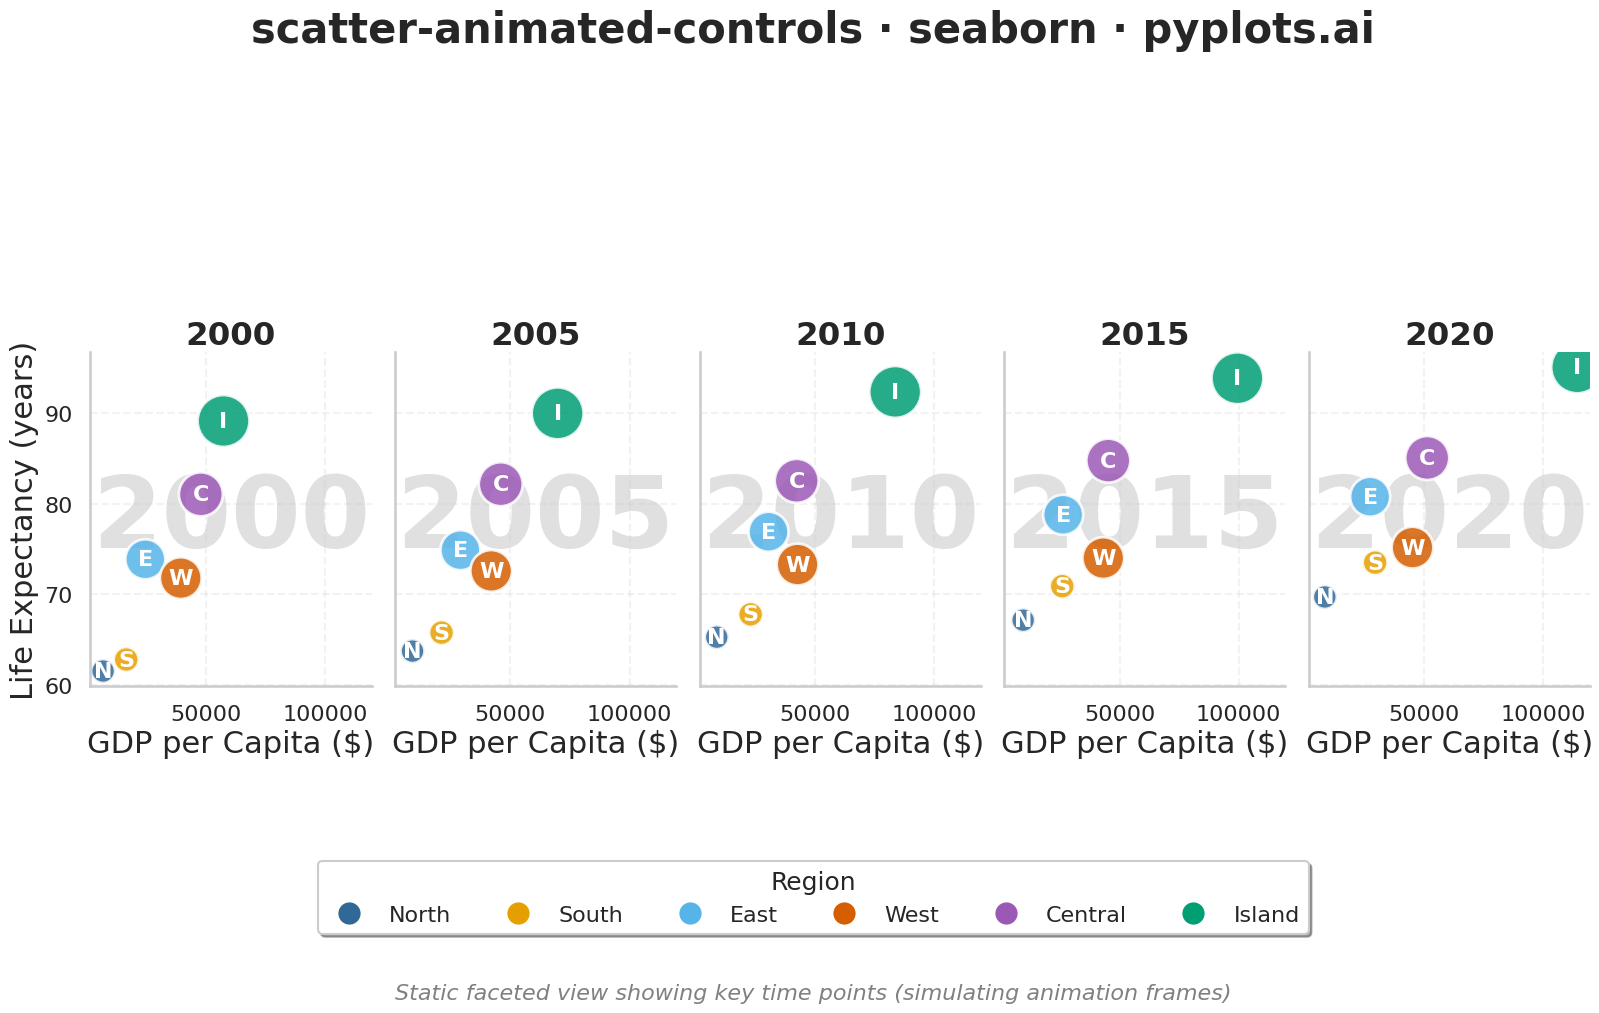

Source code (Python):
"""pyplots.ai
scatter-animated-controls: Animated Scatter Plot with Play Controls
Library: seaborn 0.13.2 | Python 3.13.11
Quality: 88/100 | Created: 2025-12-31
"""

import matplotlib.pyplot as plt
import numpy as np
import pandas as pd
import seaborn as sns
from matplotlib.lines import Line2D


# Data - Simulated country metrics over time (Gapminder-style)
np.random.seed(42)

regions = ["North", "South", "East", "West", "Central", "Island"]
years = [2000, 2005, 2010, 2015, 2020]
n_regions = len(regions)

# Generate diverse GDP and life expectancy trajectories to show different patterns
data = []
for i, region in enumerate(regions):
    # Base values with significant variation between regions
    base_gdp = 5000 + i * 10000 + np.random.rand() * 8000
    base_life = 50 + i * 6 + np.random.rand() * 12
    base_pop = (20 + i * 40 + np.random.rand() * 60) * 1e6

    for j, year in enumerate(years):
        # Diverse growth patterns for different regions
        if region == "North":
            # Steady high growth
            gdp = base_gdp * (1.08**j) + np.random.randn() * 1000
            life = base_life + j * 2.0 + np.random.randn() * 0.3
        elif region == "South":
            # Rapid catch-up growth
            gdp = base_gdp * (1.15**j) + np.random.randn() * 800
            life = base_life + j * 2.5 + np.random.randn() * 0.4
        elif region == "East":
            # Volatile - boom then stagnation
            growth = 1.12 if j < 3 else 1.02
            gdp = base_gdp * (growth**j) + np.random.randn() * 1500
            life = base_life + j * 1.8 + np.random.randn() * 0.5
        elif region == "West":
            # Mature economy - slow steady growth
            gdp = base_gdp * (1.03**j) + np.random.randn() * 600
            life = base_life + j * 0.8 + np.random.randn() * 0.2
        elif region == "Central":
            # Economic decline then recovery
            if j < 2:
                gdp = base_gdp * (0.95**j) + np.random.randn() * 1200
            else:
                gdp = base_gdp * 0.9 * (1.10 ** (j - 2)) + np.random.randn() * 1000
            life = base_life + j * 1.2 + np.random.randn() * 0.6
        else:  # Island
            # Tourism boom - exponential growth
            gdp = base_gdp * (1.20**j) + np.random.randn() * 2000
            life = base_life + j * 1.5 + np.random.randn() * 0.4

        pop = base_pop * (1 + 0.015 * j)

        data.append(
            {
                "Region": region,
                "Year": year,
                "GDP per Capita ($)": gdp,
                "Life Expectancy (years)": life,
                "Population": pop,
            }
        )

df = pd.DataFrame(data)

# Size mapping for population (scaled for visibility)
df["Size"] = (df["Population"] / df["Population"].max()) * 1000 + 200

# Create faceted plot - static representation of animation frames
sns.set_style("whitegrid")
sns.set_context("talk", font_scale=1.3)

# Use 2 rows x 3 cols layout to leave space for legend below
g = sns.FacetGrid(df, col="Year", col_wrap=5, height=4.0, aspect=1.2, sharex=True, sharey=True)

# Custom color palette with good contrast
colors = ["#306998", "#E69F00", "#56B4E9", "#D55E00", "#9B59B6", "#009E73"]

# Plot scatter for each year
g.map_dataframe(
    sns.scatterplot,
    x="GDP per Capita ($)",
    y="Life Expectancy (years)",
    hue="Region",
    size="Size",
    sizes=(300, 1400),
    alpha=0.85,
    palette=colors,
    legend=False,
    edgecolor="white",
    linewidth=2,
)

# Add prominent year labels in background and region labels
for ax, year in zip(g.axes.flat, years, strict=False):
    # Large year text in background (spec requirement)
    ax.text(
        0.5,
        0.5,
        str(year),
        transform=ax.transAxes,
        fontsize=72,
        fontweight="bold",
        color="#E0E0E0",
        ha="center",
        va="center",
        zorder=0,
    )
    # Region labels on bubbles
    year_data = df[df["Year"] == year]
    for _, row in year_data.iterrows():
        ax.annotate(
            row["Region"][0],  # First letter of region
            (row["GDP per Capita ($)"], row["Life Expectancy (years)"]),
            fontsize=16,
            ha="center",
            va="center",
            fontweight="bold",
            color="white",
            zorder=10,
        )

# Style titles and labels with increased font sizes
g.set_titles("{col_name}", fontsize=28, fontweight="bold")
g.set_axis_labels("GDP per Capita ($)", "Life Expectancy (years)", fontsize=22)

for ax in g.axes.flat:
    ax.tick_params(axis="both", labelsize=16)
    ax.grid(True, alpha=0.25, linestyle="--", zorder=1)

# Add overall title
g.figure.suptitle("scatter-animated-controls · seaborn · pyplots.ai", fontsize=30, fontweight="bold", y=1.02)

# Create custom legend handles with larger markers
legend_handles = [
    Line2D(
        [0],
        [0],
        marker="o",
        color="w",
        markerfacecolor=colors[i],
        markersize=18,
        label=regions[i],
        markeredgecolor="white",
        markeredgewidth=2,
    )
    for i in range(n_regions)
]

# Place legend at bottom center to avoid overlap with panels
g.figure.legend(
    handles=legend_handles,
    loc="lower center",
    fontsize=16,
    title="Region",
    title_fontsize=18,
    ncol=6,
    bbox_to_anchor=(0.5, -0.02),
    frameon=True,
    fancybox=True,
    shadow=True,
)

# Add subtitle explaining the static representation
g.figure.text(
    0.5,
    -0.08,
    "Static faceted view showing key time points (simulating animation frames)",
    ha="center",
    fontsize=16,
    style="italic",
    color="gray",
)

plt.tight_layout()
g.figure.set_size_inches(16, 9)
plt.savefig("plot.png", dpi=300, bbox_inches="tight", facecolor="white")
